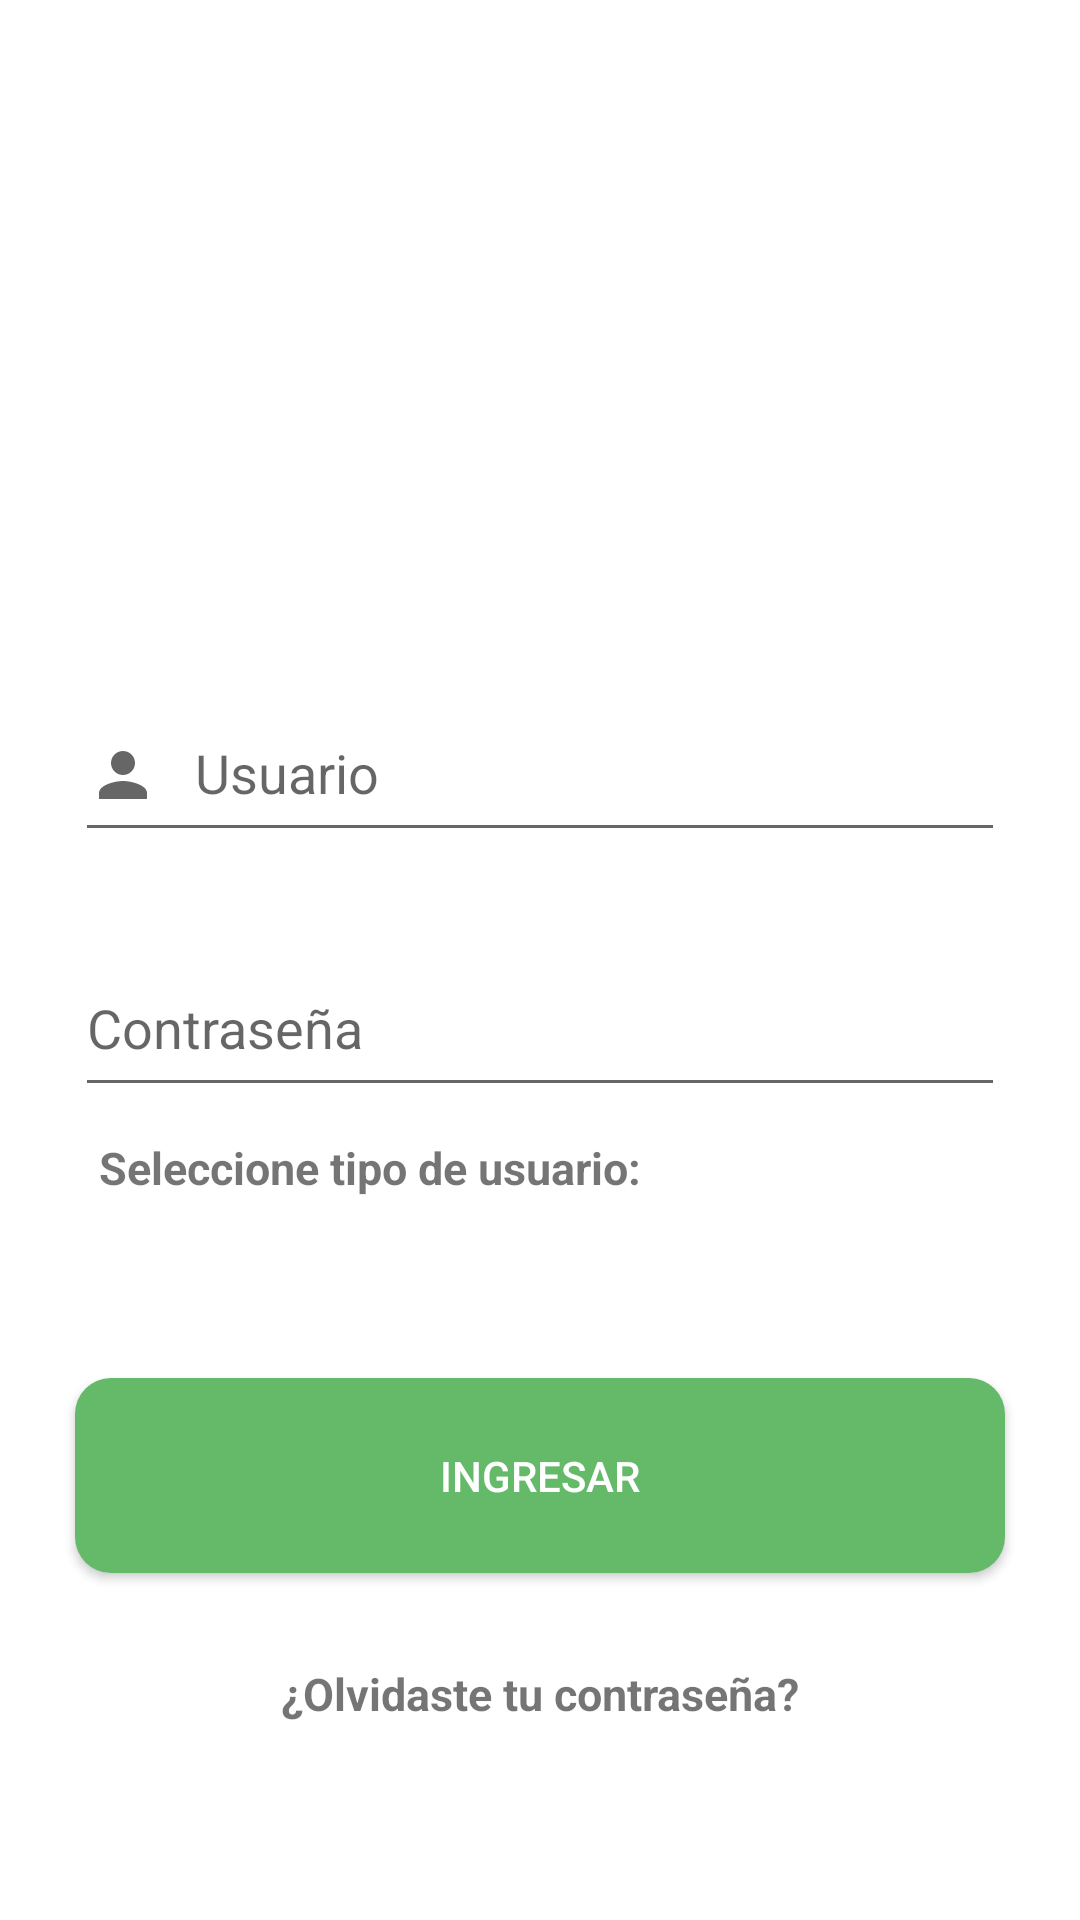

Layout XML and referenced resources for this Android screen:
<!-- AndroidManifest.xml: application theme Theme.AppCompat.Light.NoActionBar -->
<!-- res/layout/activity_main.xml -->
<?xml version="1.0" encoding="utf-8"?>
<LinearLayout xmlns:android="http://schemas.android.com/apk/res/android"
    xmlns:app="http://schemas.android.com/apk/res-auto"
    xmlns:tools="http://schemas.android.com/tools"
    android:layout_width="match_parent"
    android:layout_height="match_parent"
    android:orientation="vertical"
    android:background="#FFF"
    android:paddingTop="15dp"
    tools:context=".IU.MainActivity">


    <ImageView
        android:layout_width="wrap_content"
        android:layout_height="194dp"
        android:layout_gravity="center"
        android:layout_marginTop="0dp"
        android:adjustViewBounds="false"
        android:cropToPadding="false"
        android:src="@drawable/ic_launcher_background"></ImageView>


    <com.google.android.material.textfield.TextInputLayout
        android:id="@+id/textInputLayout"
        android:layout_width="match_parent"
        android:layout_height="wrap_content"
        android:layout_margin="10dp"
       >

        <com.google.android.material.textfield.TextInputEditText
            android:id="@+id/textuser"
            android:layout_width="match_parent"
            android:layout_height="54dp"
            android:drawablePadding="12dp"
            android:drawableLeft="@drawable/vector_person"
            android:hint="@string/hintusuario"
            android:layout_marginStart="15dp"
            android:layout_marginEnd="15dp"

            />
    </com.google.android.material.textfield.TextInputLayout>






    <com.google.android.material.textfield.TextInputLayout
        android:id="@+id/textInputLayout2"
        android:layout_width="match_parent"
        android:layout_height="wrap_content"
        android:layout_margin="10dp"



        >

        <com.google.android.material.textfield.TextInputEditText
            android:id="@+id/pass"
            android:layout_width="match_parent"
            android:layout_height="54dp"
            android:drawablePadding="12dp"
            android:drawableLeft="@drawable/vector_password"
            android:hint="@string/hintPasswoord"
            android:layout_marginStart="15dp"
            android:layout_marginEnd="15dp"

            />
    </com.google.android.material.textfield.TextInputLayout>







































    <TextView
        android:layout_width="match_parent"
        android:layout_height="wrap_content"

        android:layout_marginLeft="15dp"
        android:layout_marginRight="15dp"
        android:text="@string/textspinner"
        android:textSize="15sp"
        android:textStyle="bold"
        android:layout_marginStart="33dp"
        android:layout_marginEnd="20dp"





        ></TextView>

    <Spinner
        android:id="@+id/spinner1"
        android:layout_width="367dp"
        android:layout_height="35dp"
        android:layout_marginLeft="15dp"
        android:layout_marginRight="15dp"
        android:background="@drawable/style_spineer"
        android:layout_marginStart="20dp"
        android:layout_marginEnd="20dp"







        ></Spinner>


    <Button
        android:id="@+id/buttonIngresar"
        android:layout_width="match_parent"
        android:layout_height="65dp"
        android:text="@string/Ingresar"
        android:textColor="#fff"
        android:layout_marginLeft="25dp"
        android:layout_marginRight="25dp"
        android:layout_marginBottom="5dp"
        android:layout_marginTop="25dp"
        android:background="@drawable/btn_style"
        android:onClick="inSecActivity"

        />





    <TextView
        android:id="@+id/textViewRecordarPass"
        android:layout_width="match_parent"
        android:layout_height="wrap_content"
        android:text="@string/olvid_pass"
        android:layout_margin="25dp"
        android:textSize="15sp"
        android:textStyle="bold"
        android:gravity="center"/>

</LinearLayout>
<!-- resources referenced by this layout -->
<resources>
  <!-- drawable btn_style (drawable) -->
  <?xml version="1.0" encoding="utf-8"?>
  <shape xmlns:android="http://schemas.android.com/apk/res/android">
      <solid android:color="@color/colorPrimary"></solid>
  
      <corners
          android:radius="12dp"
          ></corners>
  </shape>
  <!-- drawable style_spineer (drawable) -->
  <?xml version="1.0" encoding="utf-8"?>
  <selector xmlns:android="http://schemas.android.com/apk/res/android">
  
      <item>
        <layer-list>
            <item>
                <shape android:shape="rectangle">
                 <solid android:color="#FFFFFF"></solid>
                 <corners android:radius="5dp"></corners>
                 <padding android:right="2dp"></padding>
                </shape>
  
            </item>
            <item>
  
                <bitmap android:src="@drawable/ic_down2"
                    android:gravity="center|end"
                    ></bitmap>
  
            </item>
  
        </layer-list>
  
  
  
  
      </item>
  </selector>
  <!-- drawable vector_person (drawable) -->
  <vector xmlns:android="http://schemas.android.com/apk/res/android"
      android:width="24dp"
      android:height="24dp"
      android:viewportWidth="24"
      android:viewportHeight="24"
      android:tint="?attr/colorControlNormal">
    <path
        android:fillColor="#303F95"
        android:pathData="M12,12c2.21,0 4,-1.79 4,-4s-1.79,-4 -4,-4 -4,1.79 -4,4 1.79,4 4,4zM12,14c-2.67,0 -8,1.34 -8,4v2h16v-2c0,-2.66 -5.33,-4 -8,-4z"/>
  </vector>
  <string name="Ingresar">Ingresar</string>
  <string name="hintPasswoord">Contraseña</string>
  <string name="hintusuario">Usuario</string>
  <string name="olvid_pass">¿Olvidaste tu contraseña?</string>
  <string name="textspinner">Seleccione tipo de usuario:</string>
  <color name="colorPrimary">#64ba69</color>
  <!-- drawable ic_down2: png bitmap (drawable-hdpi, 370 bytes) -->
</resources>
